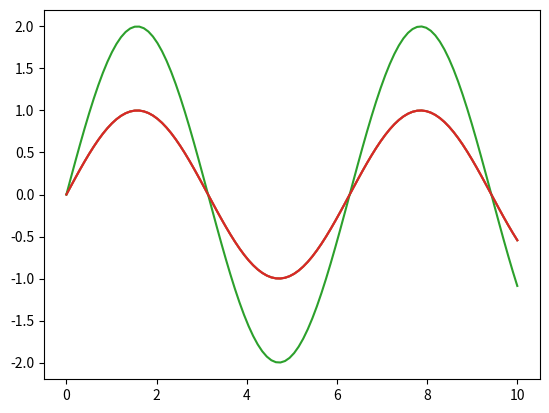
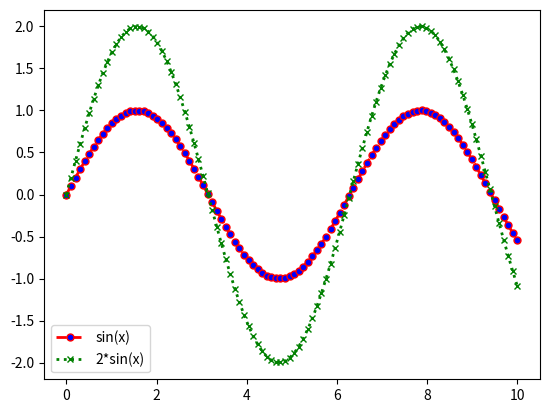
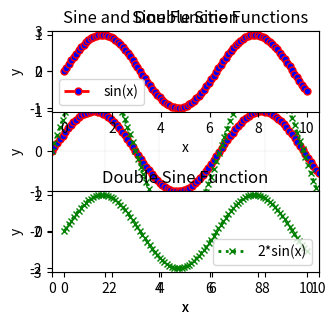
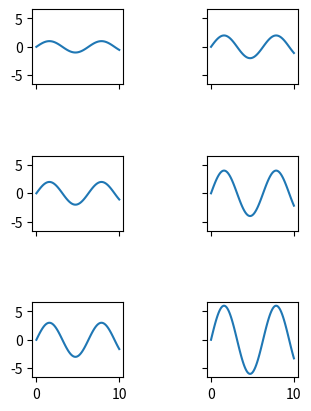
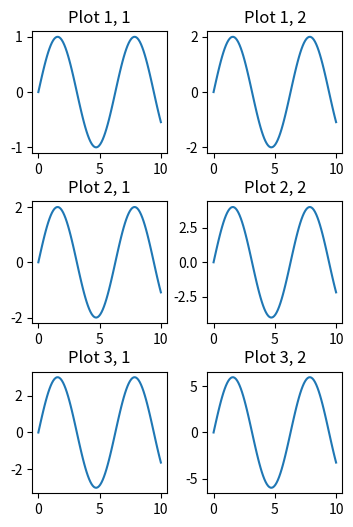

Here is the Python script that generated these plots, in order:
from matplotlib import pyplot as plt
import numpy as np

x = np.linspace(0, 10, 100)
y = np.sin(x)

plt.plot(x, y)
plt.show()

plt.plot(x,y)
plt.plot(x,2*y)
plt.show()
plt.plot(x, y)
plt.show()

plt.figure()
plt.plot(x, y, color='red', linestyle='dashed', linewidth=2, marker='o', 
            markerfacecolor='blue', markersize=5,
            label='sin(x)')
plt.plot(x, 2*y, color='green', linestyle='dotted', linewidth=2, marker='x',
            markerfacecolor='yellow', markersize=5,
            label='2*sin(x)')
plt.legend()
plt.show()

plt.figure(figsize=(4, 4), dpi=100)
# Create a figure with a specific size and resolution
plt.plot(x, y, color='red', linestyle='dashed', linewidth=2, marker='o', 
            markerfacecolor='blue', markersize=5,
            label='sin(x)')
plt.plot(x, 2*y, color='green', linestyle='dotted', linewidth=2, marker='x',
            markerfacecolor='yellow', markersize=5,
            label='2*sin(x)')
plt.xlim([0, 10]) # set the x-axis limits
plt.ylim([-3, 3]) # set the y-axis limits
plt.xticks(np.arange(0, 11, 2)) # set the x-axis ticks
plt.yticks(np.arange(-3, 4, 1)) # set the y-axis ticks
plt.xlabel('x') # set the x-axis label
plt.ylabel('y') # set the y-axis label
plt.title('Sine and Double Sine Functions') # set the title of the plot
plt.grid(linewidth=0.1)# set the grid linewidth
plt.legend(loc='upper left') # set the location of the legend: upper left, upper right, lower left, lower right
plt.show()

plt.subplot(2, 1, 1)
plt.plot(x, y, color='red', linestyle='dashed', linewidth=2, marker='o', 
            markerfacecolor='blue', markersize=5,
            label='sin(x)')
plt.xlabel('x')
plt.ylabel('y')
plt.title('Sine Function')
plt.legend()

plt.subplot(2, 1, 2)
plt.plot(x, 2*y, color='green', linestyle='dotted', linewidth=2, marker='x',
            markerfacecolor='yellow', markersize=5,
            label='2*sin(x)')
plt.xlabel('x')
plt.ylabel('y')
plt.title('Double Sine Function')
plt.legend()   
plt.tight_layout()
plt.show()

fig = plt.figure(figsize=(4,2),dpi=72,layout='constrained', facecolor='lightskyblue')
# Create a figure with a specific layout and background color
# constrained layout automatically adjusts the subplots to fit the figure
fig.suptitle('Figure') # set the title of the figure object
subL, subR = fig.subfigures(1, 2) # create two subfigures
subL.set_facecolor('thistle') # set the background color of the left subfigure
sub_subL = subL.subplots(2, 1, sharex=True) # create two subplots in the left subfigure
sub_subL[1].set_xlabel('x [m]')
subL.suptitle('Left subfigure') # set the title of the left subfigure
subR.set_facecolor('lightyellow') # set the background color of the right subfigure
sub_subR = subR.subplots(1, 2, sharey=True) 
sub_subR[0].set_title('Axes 1') # set the title of the first subplot in the right subfigure
sub_subR[1].set_title('Axes 2') # set the title of the second subplot in the right subfigure
subR.suptitle('Right subfigure')

from matplotlib.gridspec import GridSpec
from matplotlib import pyplot as plt
import numpy as np

x = np.linspace(0, 10, 100)
y = np.sin(x)

fig, ax = plt.subplots(3,2, figsize=(3,4), dpi=96, sharex=True, sharey=True, constrained_layout=True,gridspec_kw={'hspace': 0.5, 'wspace': 0.5})

for i in range(3):
    for j in range(2):
        ax[i,j].plot(x, y*(i+1)*(j+1))

plt.show()

x = np.linspace(0, 10, 100)
y = np.sin(x)

fig = plt.figure(figsize=(4, 6), dpi=100)
gs = GridSpec(3, 2, figure=fig, hspace=0.4, wspace=0.3)

for i in range(3):
    for j in range(2):
        ax = fig.add_subplot(gs[i, j])
        ax.plot(x, y*(i+1)*(j+1))
        ax.set_title(f'Plot {i+1}, {j+1}')

plt.show()